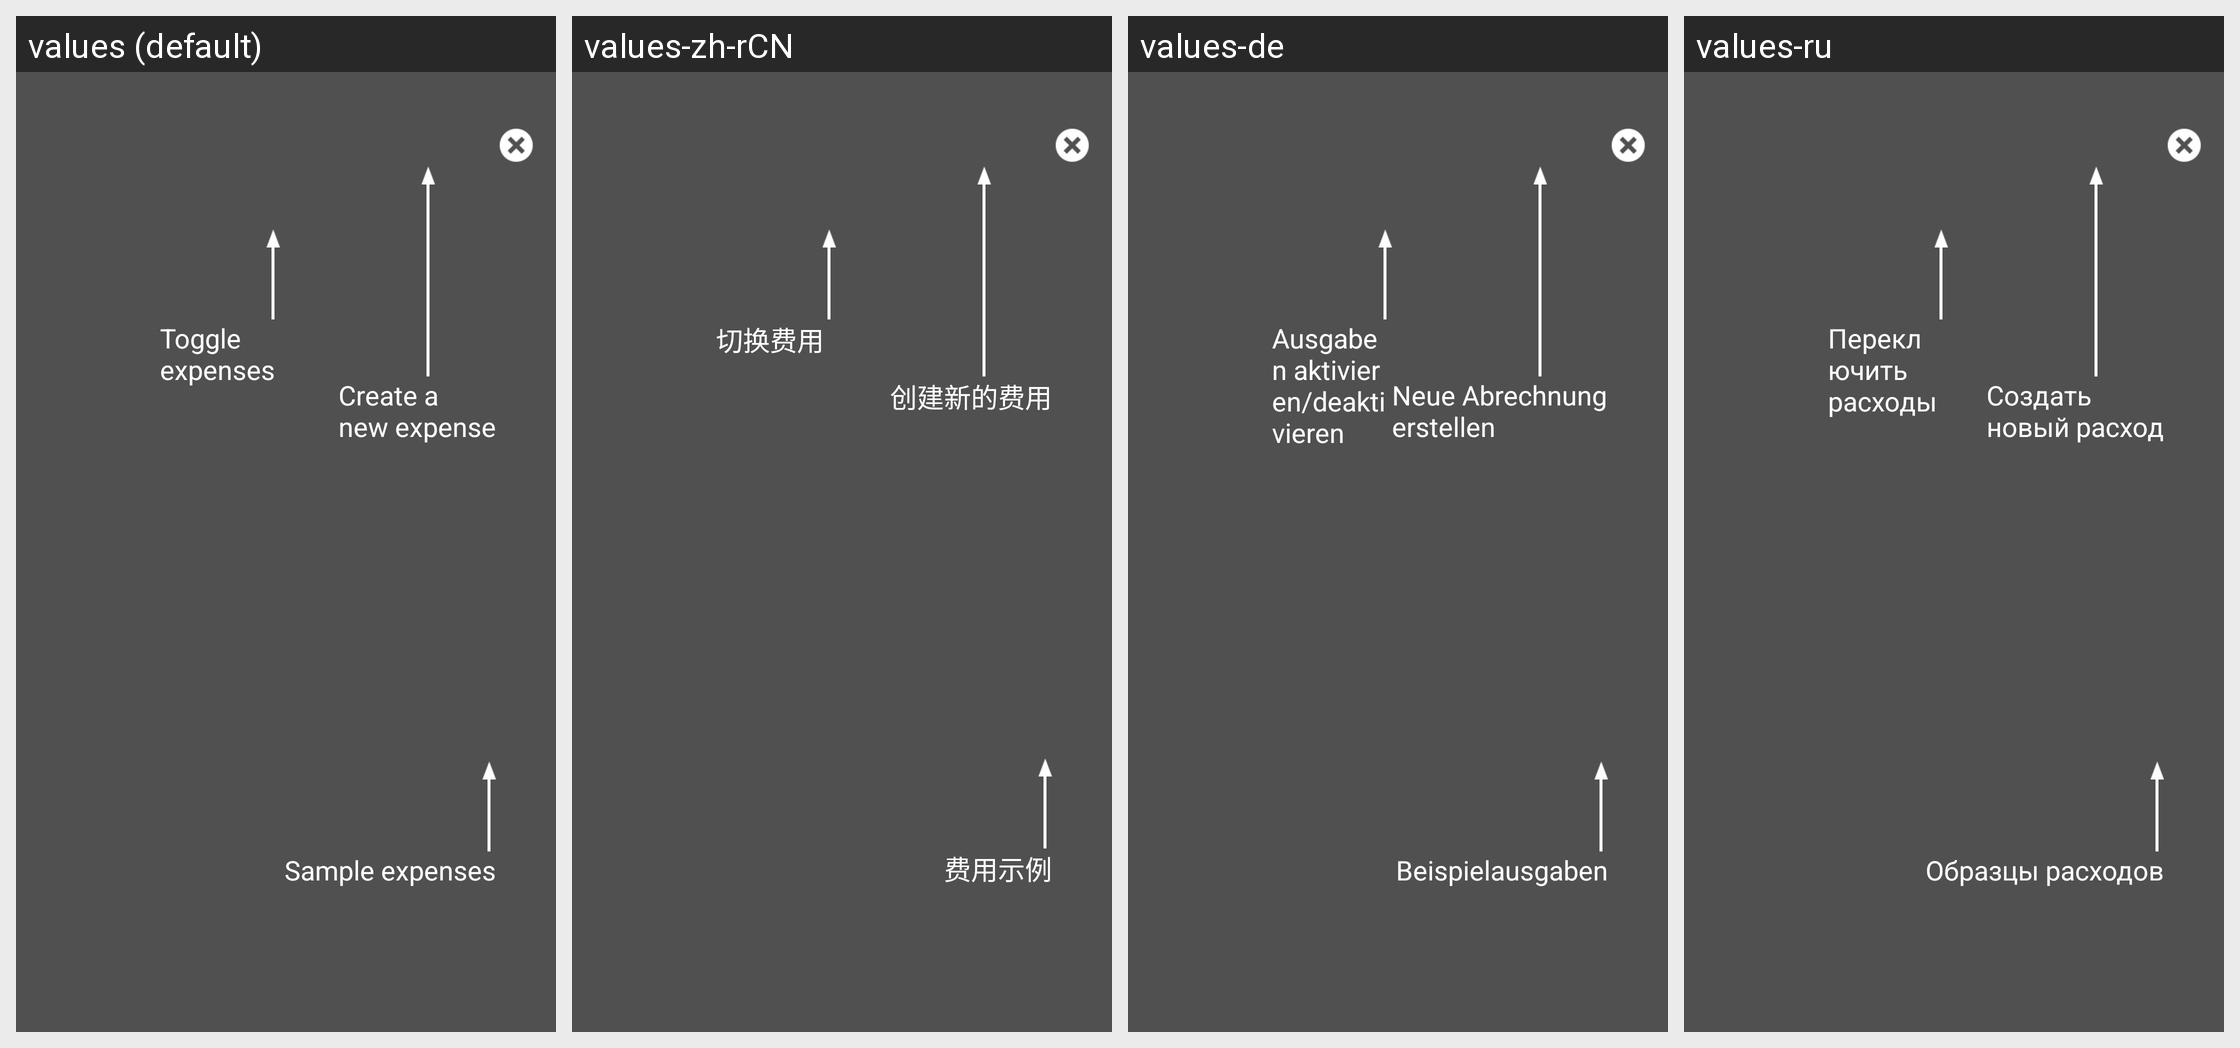

Translations of the strings shown on this Android screen, per locale in the grid:
Android screen res/layout/td_overlay_expenses.xml rendered under 4 locales, left to right: values (default), values-zh-rCN, values-de, values-ru. Device: Nexus 5 (rendered at 1080×1920; each locale shown at half size, 540×960, under a caption strip naming it); theme Theme.MaterialComponents.DayNight.NoActionBar.
Other locales in the repository, not shown: values-en-rGB, values-es, values-fr, values-fr-rCA, values-it, values-ja, values-nl, values-pt, values-sv.
Strings drawn on this screen, with the default value and each locale's value (text and hints the layout hard-codes, and strings that could not be matched under every locale, appear in the picture but are not listed):

td_overlay_toggle_expenses
  values: Toggle expenses
  values-zh-rCN: 切换费用
  values-de: Ausgaben aktivieren/deaktivieren
  values-ru: Переключить расходы

td_overlay_create_new_expense
  values: Create a 
      new expense
  values-zh-rCN: 创建新的费用
      
  values-de: Neue Abrechnung 
      erstellen
  values-ru: Создать 
      новый расход

td_overlay_sample_expenses
  values: Sample expenses
  values-zh-rCN: 费用示例
  values-de: Beispielausgaben
  values-ru: Образцы расходов
